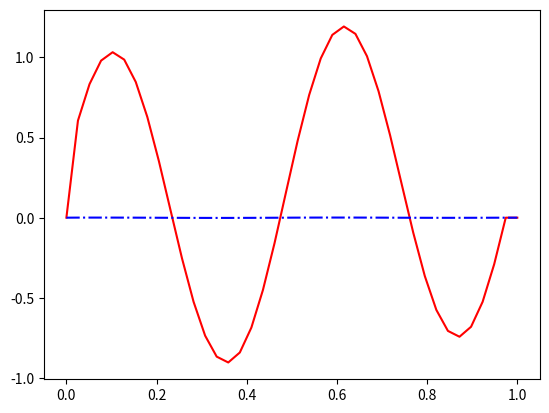

Reproduce this figure in Python.
#!/usr/bin/env python3
# -*- coding: utf-8 -*-
"""
Created on Mon Dec  3 10:33:10 2018

@author: maritkollstuen
"""

import numpy as np
import matplotlib.pyplot as plt

def assertion(init_psi, init_zeta,N_x):
    epsilon = 1e-10
    bc_0 = 0.0
    bc_N = 0.0
    if abs(init_psi[0] - bc_0) > epsilon and abs(init_psi[N_x] - bc_N) > epsilon:
        print('psi_0: ', init_psi[0], 'psi_N:', init_psi[N_x])
        print('Error, initial condition does not satisfy BC')
            
    psi_0 = np.empty(len(init_psi))
    zeta_0 = np.empty(len(init_zeta))
    
    
    psi_0 = init_psi
    zeta_0 = init_zeta
    
    return psi_0, zeta_0, bc_0, bc_N

def tridiag(b, y, N, soltn):
    b[0] = 2.0
    
    #forward substitution
    for i in range(1, N):
         b[i] = (i + 2)/(i + 1)
         y[i] = y[i] + (y[i-1]/b[i-1])
         
    #backward substitution
    soltn[N-1] = y[N-1]/b[N-1]
    
    for i in range(N-2, 0, -1):
        soltn[i] = (y[i] + soltn[i+1])/b[i]
    
    return soltn

def euler(init_psi, init_zeta, N_x, dx, T, dt):
    psi_0, zeta_0,  bc_0, bc_N = assertion(init_psi, init_zeta, N_x)
    alpha = dt/(2*dx)
    
    psi_prev = np.zeros(N_x)
    psi_curr = np.zeros(N_x)
    zeta_prev = np.zeros(N_x)
    zeta_curr = np.zeros(N_x)
    
    
    diag = np.zeros(N_x-2)
    rhs_diag = np.zeros(N_x-2)

    psi_prev  = psi_0
    zeta_prev = zeta_0
    

    psi_curr[0] = bc_0; psi_curr[N_x-1] = bc_N 
    zeta_curr[0] = zeta_prev[0]; zeta_curr[N_x-1] = zeta_prev[N_x-1]

    outstuff = np.zeros((N_x, int(float(T)/dt)))
    t = 0.0
    n = 0

    while t < T:
        #forward Euler:
        for i in range(1, N_x-1):
            zeta_curr[i] = zeta_prev[i] - alpha*(psi_prev[i+1] - psi_prev[i-1])
        for i in range(1, N_x-1):
            rhs_diag[i-1] = -dx**2*zeta_curr[i]
        psi_curr = tridiag(diag, rhs_diag, N_x -2, psi_curr)
        for i in range(1, N_x-1):
            psi_prev[i] = psi_curr[i]
            zeta_prev[i] = zeta_curr[i]
        
        t += dt
        if (n % 20 == 0):
            outstuff[:, n] = psi_curr[:]
        n += 1

    return outstuff   


def leapfrog(init_psi, init_zeta, N_x, dx, T, dt):
    psi_0, zeta_0,  bc_0, bc_N = assertion(init_psi, init_zeta, N_x)
    alpha = dt/(2.0*dx)
    gamma = dt/dx

    psi_prev = np.zeros(N_x)
    psi_curr = np.zeros(N_x)
    zeta_prev = np.zeros(N_x)
    zeta_pp = np.zeros(N_x)
    zeta_curr = np.zeros(N_x)
    
    diag = np.zeros(N_x-2)
    rhs_diag = np.zeros(N_x-2)
    
    psi_prev  = psi_0
    zeta_prev = zeta_0
    
    
    psi_curr[0] = bc_0; psi_curr[N_x-1] = bc_N 
    zeta_curr[0] = zeta_pp[0]; zeta_curr[N_x-1] = zeta_pp[N_x-1]


    #initial Euler:
    for i in range(1, N_x-1):
        zeta_prev[i] = zeta_0[i] - alpha*(psi_0[i+1] - psi_0[i-1])
    for i in range(1, N_x-1):
        rhs_diag[i-1] = -dx**2*zeta_prev[i]

   
    psi_prev = tridiag(diag, rhs_diag, N_x-2, psi_prev)

    outstuff = np.zeros((N_x, int(float(T)/dt)))
    t = 0.0
    n = 0

    while t < T:
        for i in range(1, N_x-1):
            zeta_curr[i] = zeta_pp[i] - gamma*(psi_prev[i+1] - psi_prev[i-1])
        for i in range(1,N_x-1):
            rhs_diag[i-1] = -dx**2*zeta_curr[i]
        psi_curr = tridiag(diag, rhs_diag, N_x -2, psi_curr)
    
        for i in range(1, N_x -1):
            psi_prev[i] = psi_curr[i]
            zeta_pp[i] = zeta_prev[i]
            zeta_prev[i] = zeta_curr[i]
        t += dt
        if (n % 20 == 0):
            outstuff[:, n] = psi_curr[:]
        n += 1

    return outstuff   


if __name__ == "__main__":
    N = 40
    T = 150
    
    dx = 1.0/40
    dt = 0.2
    
    init_psi = np.zeros(N)
    init_zeta = np.zeros(N)
    
    init_psi_gauss = np.zeros(N)
    init_zeta_gauss = np.zeros(N)  
    sigma = 0.1
    
    for i in range(0, N-1):
        x = i*dx
        init_psi[i] = np.sin(4.0*np.pi*x)
        init_zeta[i] = -16.0*np.pi**2*np.sin(4.0*np.pi*x)
        
#        init_psi_gauss[i] = np.exp(-((x-0.5)/sigma)**2)
#        init_zeta_gauss[i] = (4*((x-0.5)/sigma)**2) - (2/sigma**2)*(np.exp(-((x-0.5)/sigma)**2))
#    

    outstuff= euler(init_psi, init_zeta, N, dx, T, dt)
    outstuff2 = leapfrog(init_psi, init_zeta, N, dx, T, dt)
    
#    psiE_gauss = euler(init_psi_gauss, init_zeta_gauss, N, dx, T, dt)
#    psiLF_gauss = leapfrog(init_psi_gauss, init_zeta_gauss, N, dx, T, dt)
#    
    x = np.linspace(0, 1, N)
    
    plt.figure()
    plt.plot(x, outstuff[:,0], 'r-')
    plt.plot(x, outstuff2[:,0], 'b-.')

    
#    plt.figure()
#    plt.plot(x, psiE_gauss[1:N-3], 'r-')
#    plt.plot(x, psiLF_gauss[1:N-3], 'b-.')




